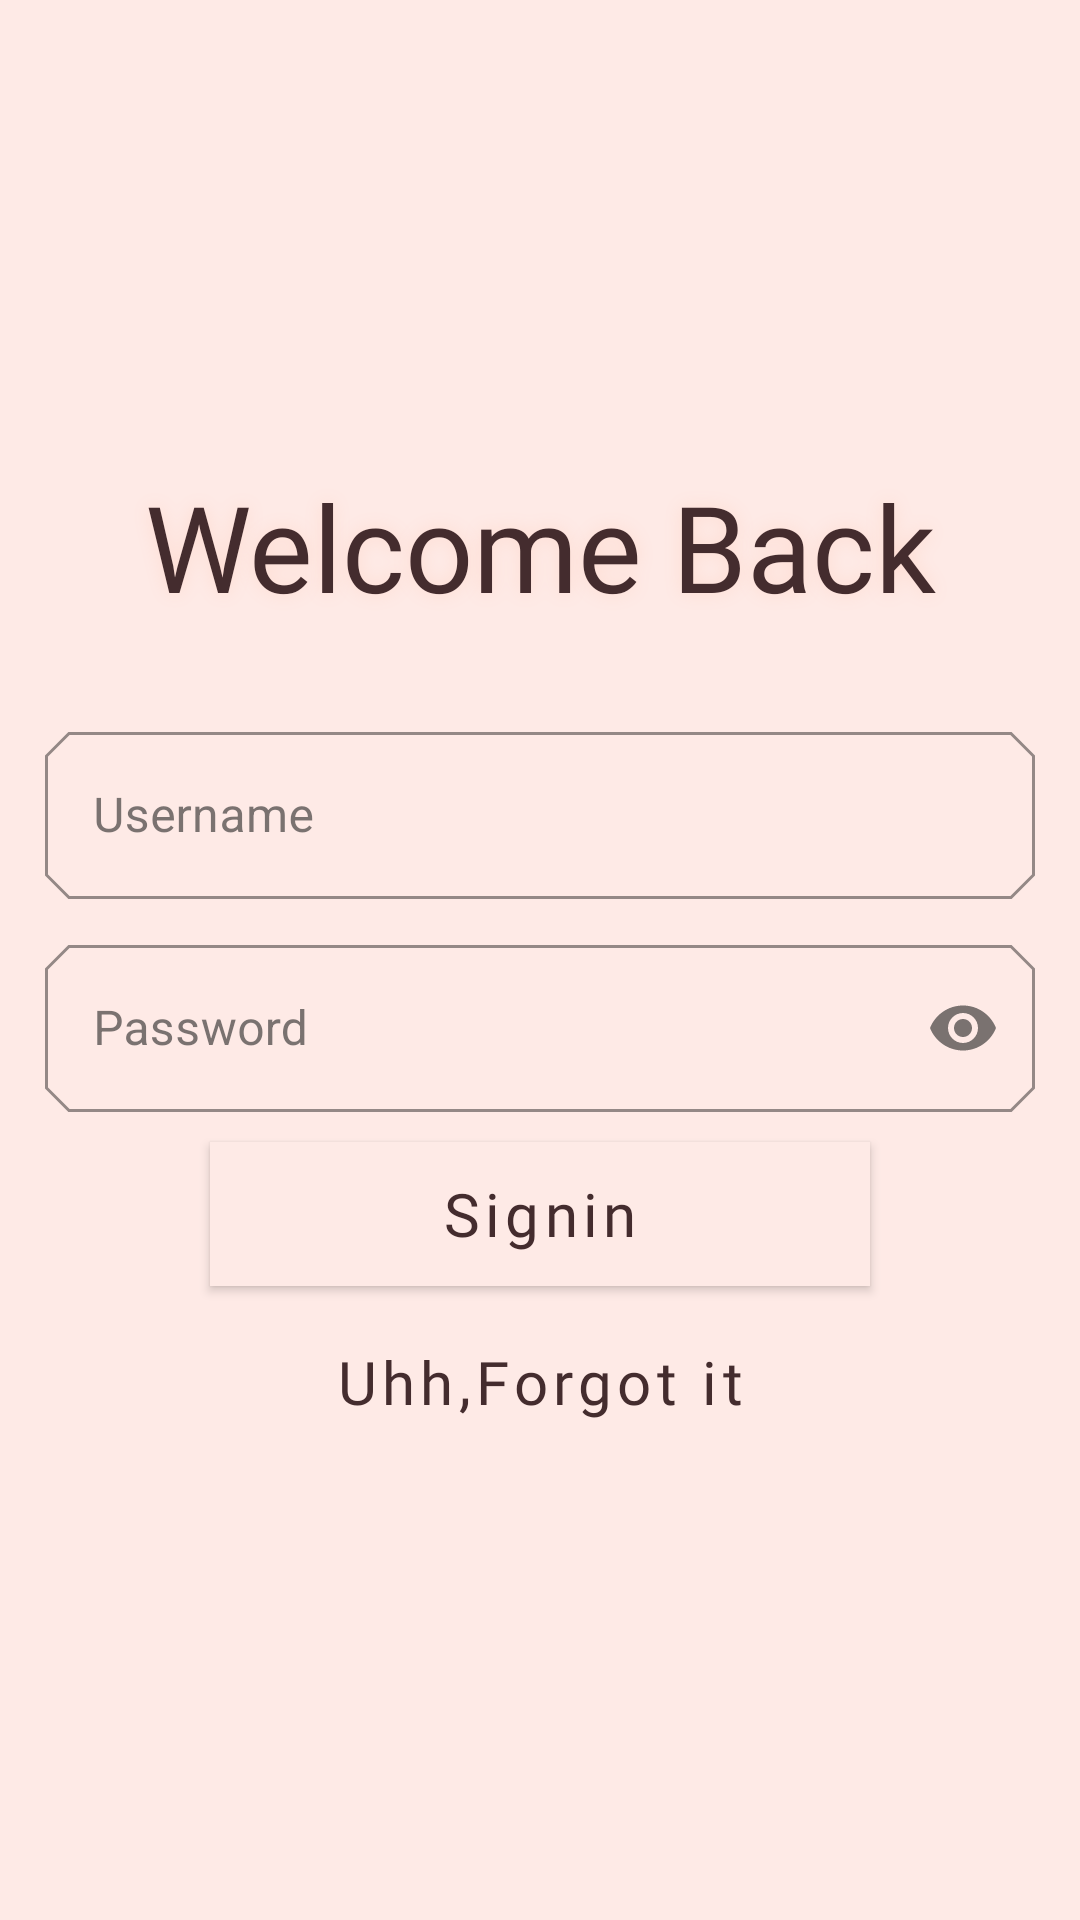

Layout XML and referenced resources for this Android screen:
<!-- AndroidManifest.xml: application theme MyTheme -->
<!-- res/layout/activity_shop_owner_sign_in.xml -->
<?xml version="1.0" encoding="utf-8"?>
<LinearLayout xmlns:android="http://schemas.android.com/apk/res/android"
    xmlns:app="http://schemas.android.com/apk/res-auto"
    xmlns:tools="http://schemas.android.com/tools"
    android:layout_width="match_parent"
    android:layout_height="match_parent"
    tools:context=".ShopOwnerSignIn"
    android:orientation="vertical"
    android:gravity="center"
    android:background="@color/myPrimary"
    >

    <TextView
        android:layout_width="match_parent"
        android:layout_height="wrap_content"
        android:text="@string/welcome_back"
        android:textSize="40sp"
        android:fontFamily="@font/aquarium"
        android:textColor="@color/colorAccent"
        android:gravity="center"
        android:layout_marginBottom="30dp"
        android:shadowDx="0"
        android:shadowDy="0"
        android:shadowRadius="15"
        android:shadowColor="@color/colorPrimaryDark"

        />



    <com.google.android.material.textfield.TextInputLayout
        style="@style/Widget.MaterialComponents.TextInputLayout.OutlinedBox"
        android:layout_width="match_parent"
        android:layout_height="wrap_content"
        android:hint="@string/sign_up_username"
        app:endIconMode="clear_text"
        android:elevation="10dp"
        app:boxStrokeColor="@color/textFieldStroke"
        app:hintTextColor="@color/colorAccent"

        android:layout_marginBottom="10dp"
        android:layout_marginRight="15dp"
        android:layout_marginLeft="15dp"
        tools:targetApi="lollipop">

        <com.google.android.material.textfield.TextInputEditText
            android:id="@+id/sign_in_username_edit_text"
            android:layout_width="match_parent"
            android:layout_height="wrap_content"
            android:inputType="text"
            />

    </com.google.android.material.textfield.TextInputLayout>

    <com.google.android.material.textfield.TextInputLayout
        style="@style/Widget.MaterialComponents.TextInputLayout.OutlinedBox"
        android:layout_width="match_parent"
        android:layout_height="wrap_content"
        android:hint="@string/sign_up_password"
        app:endIconMode="password_toggle"
        app:boxStrokeColor="@color/textFieldStroke"
        app:hintTextColor="@color/colorAccent"
        android:elevation="10dp"
        android:layout_marginBottom="10dp"
        android:layout_marginRight="15dp"
        android:layout_marginLeft="15dp"
        tools:targetApi="lollipop">

        <com.google.android.material.textfield.TextInputEditText
            android:id="@+id/sign_in_password_edit_text"
            android:layout_width="match_parent"
            android:layout_height="wrap_content"
            android:inputType="textPassword"
            />

    </com.google.android.material.textfield.TextInputLayout>



    <com.google.android.material.button.MaterialButton
        android:id="@+id/sign_up_button"
        style="@style/Widget.MaterialComponents.Button"
        android:layout_width="match_parent"
        android:layout_height="wrap_content"
        android:layout_marginLeft="70dp"
        android:layout_marginRight="70dp"
        android:layout_marginBottom="8dp"
        android:background="@color/colorPrimaryDark"
        android:elevation="10dp"
        android:text="@string/signin"
        android:fontFamily="@font/aquarium"
        android:textColor="@color/colorAccent"
        android:textSize="20sp"
        app:cornerRadius="10dp"
        />

    <com.google.android.material.button.MaterialButton
        android:id="@+id/material_text_button"
        style="@style/Widget.MaterialComponents.Button.OutlinedButton"
        android:layout_width="match_parent"
        android:layout_height="wrap_content"
        android:layout_marginLeft="70dp"
        android:layout_marginRight="70dp"
        android:text="@string/forgot_password"
        android:background="#00000000"
        app:strokeColor="@color/colorAccent"
        android:textColor="@color/colorAccent"
        app:rippleColor="@color/colorPrimaryDark"
        android:fontFamily="@font/aquarium"
        android:textSize="20sp"
        />

</LinearLayout>
<!-- resources referenced by this layout -->
<resources>
  <color name="colorAccent">#442C2E</color>
  <color name="colorPrimaryDark">#FEDBD0</color>
  <color name="myPrimary">#FEEAE6</color>
  <color name="textFieldStroke">#024F66</color>
  <string name="forgot_password">Uhh,Forgot it</string>
  <string name="sign_up_password">Password</string>
  <string name="sign_up_username">Username</string>
  <string name="signin">Signin</string>
  <string name="welcome_back">Welcome Back</string>
  <style name="MyTheme" parent="Theme.MaterialComponents.Light.NoActionBar">
  
  
  
  
          <item name="colorPrimary">@color/colorPrimary</item>
          <item name="colorPrimaryDark">@color/colorPrimaryDark</item>
          <item name="colorAccent">@color/colorAccent</item>
          <item name="colorPrimaryVariant">#000000</item>
          <item name="colorOnPrimary">@color/colorPrimaryDark</item>
          <item name="colorSecondary">#2962FF</item>
          <item name="colorSecondaryVariant">#0039CB</item>
          <item name="colorOnSecondary">#FFFFFF</item>
          <item name="colorError">#F44336</item>
          <item name="colorOnError">#FFFFFF</item>
          <item name="colorSurface">#FFFFFF</item>
          <item name="colorOnSurface">#212121</item>
          <item name="android:colorBackground">@color/background</item>
          <item name="colorOnBackground">#212121</item>
  
  
          <item name="textAppearanceButton">@style/AppTextAppearance.Button</item>
  
  
          <item name="shapeAppearanceSmallComponent">@style/AppShapeAppearance.SmallComponent</item>
          <item name="shapeAppearanceMediumComponent">@style/AppShapeAppearance.MediumComponent</item>
      </style>
  <color name="colorPrimary">#FEEAE6</color>
  <color name="background">#FAFAFA</color>
  <style name="AppTextAppearance.Button" parent="TextAppearance.MaterialComponents.Button">
          <item name="android:textAllCaps">false</item>
      </style>
  <style name="AppShapeAppearance.SmallComponent" parent="ShapeAppearance.MaterialComponents.SmallComponent">
          <item name="cornerFamily">cut</item>
          <item name="cornerSize">8dp</item>
      </style>
  <style name="AppShapeAppearance.MediumComponent" parent="ShapeAppearance.MaterialComponents.MediumComponent">
          <item name="cornerFamily">cut</item>
          <item name="cornerSize">8dp</item>
      </style>
</resources>
